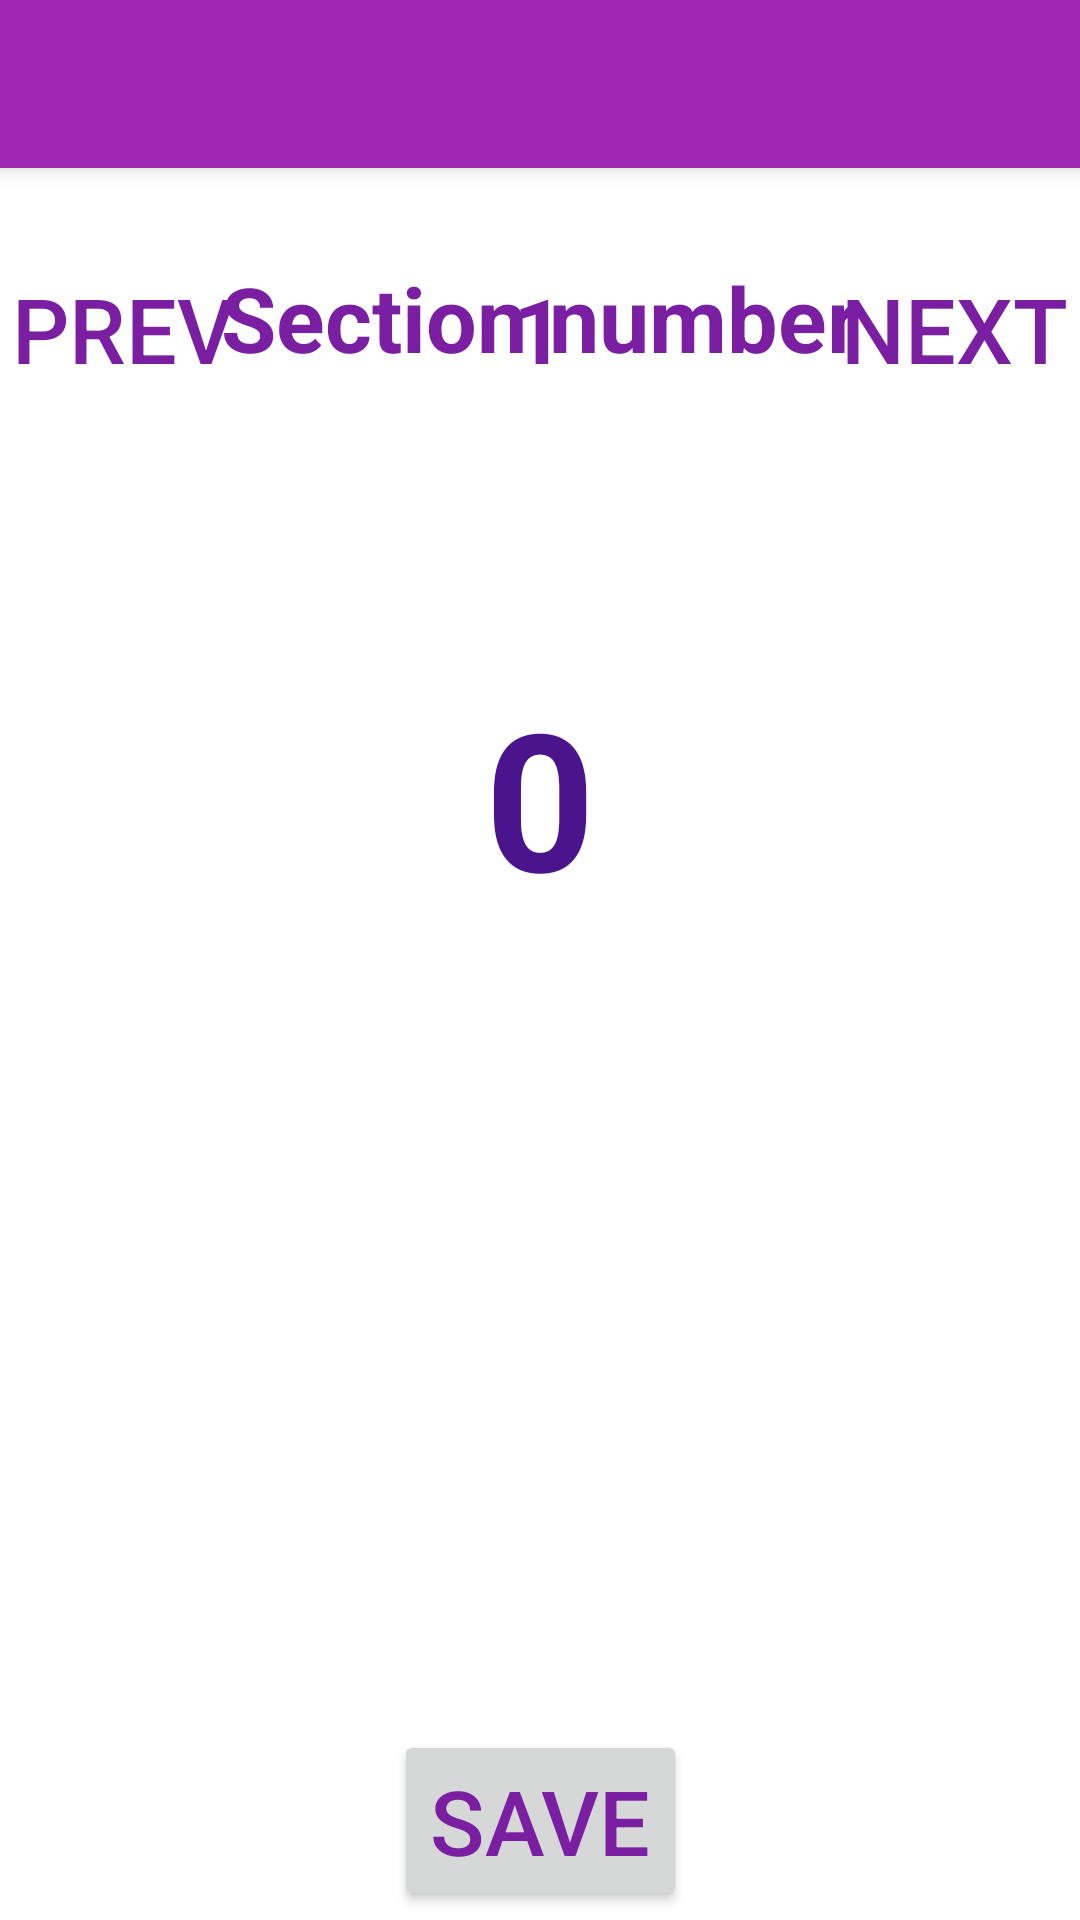

Android layout source for this screen:
<!-- AndroidManifest.xml: application theme Theme.Theme -->
<!-- res/layout/activity_main.xml -->
<?xml version="1.0" encoding="utf-8"?>
<androidx.constraintlayout.widget.ConstraintLayout xmlns:android="http://schemas.android.com/apk/res/android"
    xmlns:app="http://schemas.android.com/apk/res-auto"
    xmlns:tools="http://schemas.android.com/tools"
    android:id="@+id/constraintLayout"
    android:layout_width="match_parent"
    android:layout_height="match_parent"
    app:layout_behavior="@string/appbar_scrolling_view_behavior"
    tools:context="uk.trialmonster.observer.redundant.MainActivity">

    <androidx.appcompat.widget.Toolbar
        android:id="@+id/my_toolbar"
        android:layout_width="match_parent"
        android:layout_height="?attr/actionBarSize"
        android:background="?attr/colorPrimaryVariant"
        android:elevation="4dp"
        android:theme="@style/Theme.Theme"
        app:layout_constraintEnd_toEndOf="parent"
        app:layout_constraintStart_toStartOf="parent"
        app:layout_constraintTop_toTopOf="parent"
        app:popupTheme="@style/Theme.PopupTheme" />

    <TextView
        android:id="@+id/statusLine"
        android:layout_width="match_parent"
        android:layout_height="wrap_content"
        android:layout_margin="4dp"
        android:textSize="16sp"
        app:layout_constraintEnd_toEndOf="parent"
        app:layout_constraintStart_toStartOf="parent"
        app:layout_constraintTop_toBottomOf="@id/my_toolbar" />


    <LinearLayout
        android:id="@+id/sectionLabelLayout"
        android:layout_width="match_parent"
        android:layout_height="wrap_content"
        android:layout_margin="4dp"
        android:orientation="horizontal"
        app:layout_constraintEnd_toEndOf="parent"
        app:layout_constraintStart_toStartOf="parent"
        app:layout_constraintTop_toBottomOf="@id/statusLine">

        <TextView
            android:id="@+id/sectionDetail"
            android:layout_width="0dp"
            android:layout_height="wrap_content"
            android:layout_weight="1"
            android:text="@string/section_number"
            android:textAlignment="center"
            android:textSize="30sp"
            android:textStyle="bold" />

    </LinearLayout>

    <LinearLayout
        android:id="@+id/sectionPicker"
        android:layout_width="match_parent"
        android:layout_height="wrap_content"
        android:layout_margin="4dp"
        android:orientation="horizontal"
        app:layout_constraintEnd_toEndOf="parent"
        app:layout_constraintStart_toStartOf="parent"
        app:layout_constraintTop_toBottomOf="@id/statusLine">

        <Button
            android:id="@+id/decrementTextView"
            android:layout_width="wrap_content"
            android:layout_height="wrap_content"
            android:layout_weight="1"
            android:background="#00FFFFFF"
            android:onClick="decrement"
            android:text="@string/prev"
            android:textAlignment="textStart"
            android:textColor="@color/purple_700"
            android:textSize="30sp"
            android:textStyle="normal" />

        <TextView
            android:id="@+id/sectionNumber"
            android:layout_width="wrap_content"
            android:layout_height="wrap_content"
            android:layout_weight="1"
            android:text="@string/_1"
            android:textAlignment="center"
            android:textSize="30sp"
            android:textStyle="bold" />

        <Button
            android:id="@+id/incrementTextView"
            android:layout_width="wrap_content"
            android:layout_height="wrap_content"
            android:layout_weight="1"
            android:background="#00FFFFFF"
            android:onClick="increment"
            android:text="@string/next"
            android:textAlignment="textEnd"
            android:textColor="@color/purple_700"
            android:textSize="30sp"
            android:textStyle="normal" />

    </LinearLayout>

    <TextView
        android:id="@+id/numberLabel"
        style="@style/bigLabel"
        android:layout_width="wrap_content"
        android:layout_height="wrap_content"
        android:layout_margin="4dp"
        android:gravity="center_horizontal"
        app:layout_constraintEnd_toEndOf="parent"
        app:layout_constraintStart_toStartOf="parent"
        app:layout_constraintTop_toBottomOf="@+id/sectionPicker" />

    <androidx.constraintlayout.widget.ConstraintLayout
        android:id="@+id/top"
        android:layout_width="wrap_content"
        android:layout_height="wrap_content"
        app:layout_constraintEnd_toEndOf="parent"
        app:layout_constraintStart_toStartOf="parent"
        app:layout_constraintTop_toBottomOf="@+id/numberLabel" />

    <TextView
        android:id="@+id/scoreLabel"
        style="@style/bigLabel"
        android:layout_width="match_parent"
        android:layout_height="wrap_content"
        android:gravity="center_horizontal"
        android:text="@string/_0"
        app:layout_constraintEnd_toEndOf="parent"
        app:layout_constraintStart_toStartOf="parent"
        app:layout_constraintTop_toBottomOf="@id/top" />

    <androidx.constraintlayout.widget.ConstraintLayout
        android:id="@+id/bottom"
        android:layout_width="wrap_content"
        android:layout_height="wrap_content"
        android:layout_margin="4dp"
        app:layout_constraintBottom_toTopOf="@id/saveButton"
        app:layout_constraintEnd_toEndOf="parent"
        app:layout_constraintHorizontal_bias="0.5"
        app:layout_constraintStart_toStartOf="parent" />

    <Button
        android:id="@+id/saveButton"
        style="@style/ScoreButton"
        android:layout_marginBottom="4dp"
        android:text="@string/save"
        app:layout_constraintBottom_toBottomOf="parent"
        app:layout_constraintEnd_toEndOf="parent"
        app:layout_constraintStart_toStartOf="parent" />


</androidx.constraintlayout.widget.ConstraintLayout>
<!-- resources referenced by this layout -->
<resources>
  <color name="purple_700">#7B1FA2</color>
  <string name="_0">0</string>
  <string name="_1">1</string>
  <string name="next">next</string>
  <string name="prev">prev</string>
  <string name="save">Save</string>
  <string name="section_number">Section number</string>
  <style name="ScoreButton">
          <item name="android:layout_width">wrap_content</item>
          <item name="android:layout_height">wrap_content</item>
          <item name="android:capitalize">characters</item>
          <item name="android:shadowDx">1.2</item>
          <item name="android:shadowDy">1.2</item>1
          <item name="android:shadowColor">?android:attr/colorBackground</item>
          <item name="android:textSize">30sp</item>
          <item name="android:gravity">center</item>
          <item name="android:layout_margin">3dp</item>
      </style>
  <style name="Theme.PopupTheme" parent="Theme.AppCompat.DayNight.NoActionBar">
          <item name="android:background">@color/white</item> 
          <item name="android:colorBackground">@color/colorPureRed
          </item> 
          <item name="android:textColor">@color/purple_700</item> 
          <item name="colorControlNormal">@color/white</item>
          <item name="colorPrimarySurface">@color/white</item>
          <item name="android:textColorSecondary">#ffffff</item>
          <item name="android:actionOverflowButtonStyle">@color/white</item>
      </style>
  <style name="Theme.Theme" parent="Theme.MaterialComponents.DayNight.NoActionBar">
          
          <item name="colorPrimaryDark">@color/purple_900</item>
          <item name="colorPrimary">@color/purple_900</item>
          <item name="colorPrimaryVariant">@color/purple_500</item>
          <item name="colorOnPrimary">@color/white</item>
          <item name="android:textColorPrimary">@color/colorWhite</item>
          <item name="android:textColor">@color/purple_700</item>
  
          
          <item name="colorSecondary">@color/teal_200</item>
          <item name="colorSecondaryVariant">@color/teal_700</item>
          <item name="colorOnSecondary">@color/black</item>
          
  
          <item name="windowActionBar">false</item>
          <item name="windowNoTitle">true</item>
  
          <item name="android:statusBarColor">?attr/colorPrimaryDark</item>
          <item name="android:textColorSecondary">@color/white</item> 
          
          
      </style>
  <style name="bigLabel">
          <item name="android:textSize">64sp</item>
          <item name="android:textStyle">bold</item>
          <item name="android:textColor">@color/colorBigTextLabel</item>
      </style>
  <color name="white">#FFFFFFFF</color>
  <color name="colorPureRed">#FF0000</color>
  <color name="purple_900">#4A148C</color>
  <color name="purple_500">#9C27B0</color>
  <color name="colorWhite">#FFFFFFFF</color>
  <color name="teal_200">#FF03DAC5</color>
  <color name="teal_700">#FF018786</color>
  <color name="black">#FF000000</color>
  <color name="colorBigTextLabel">#FF4A148C</color>
</resources>
